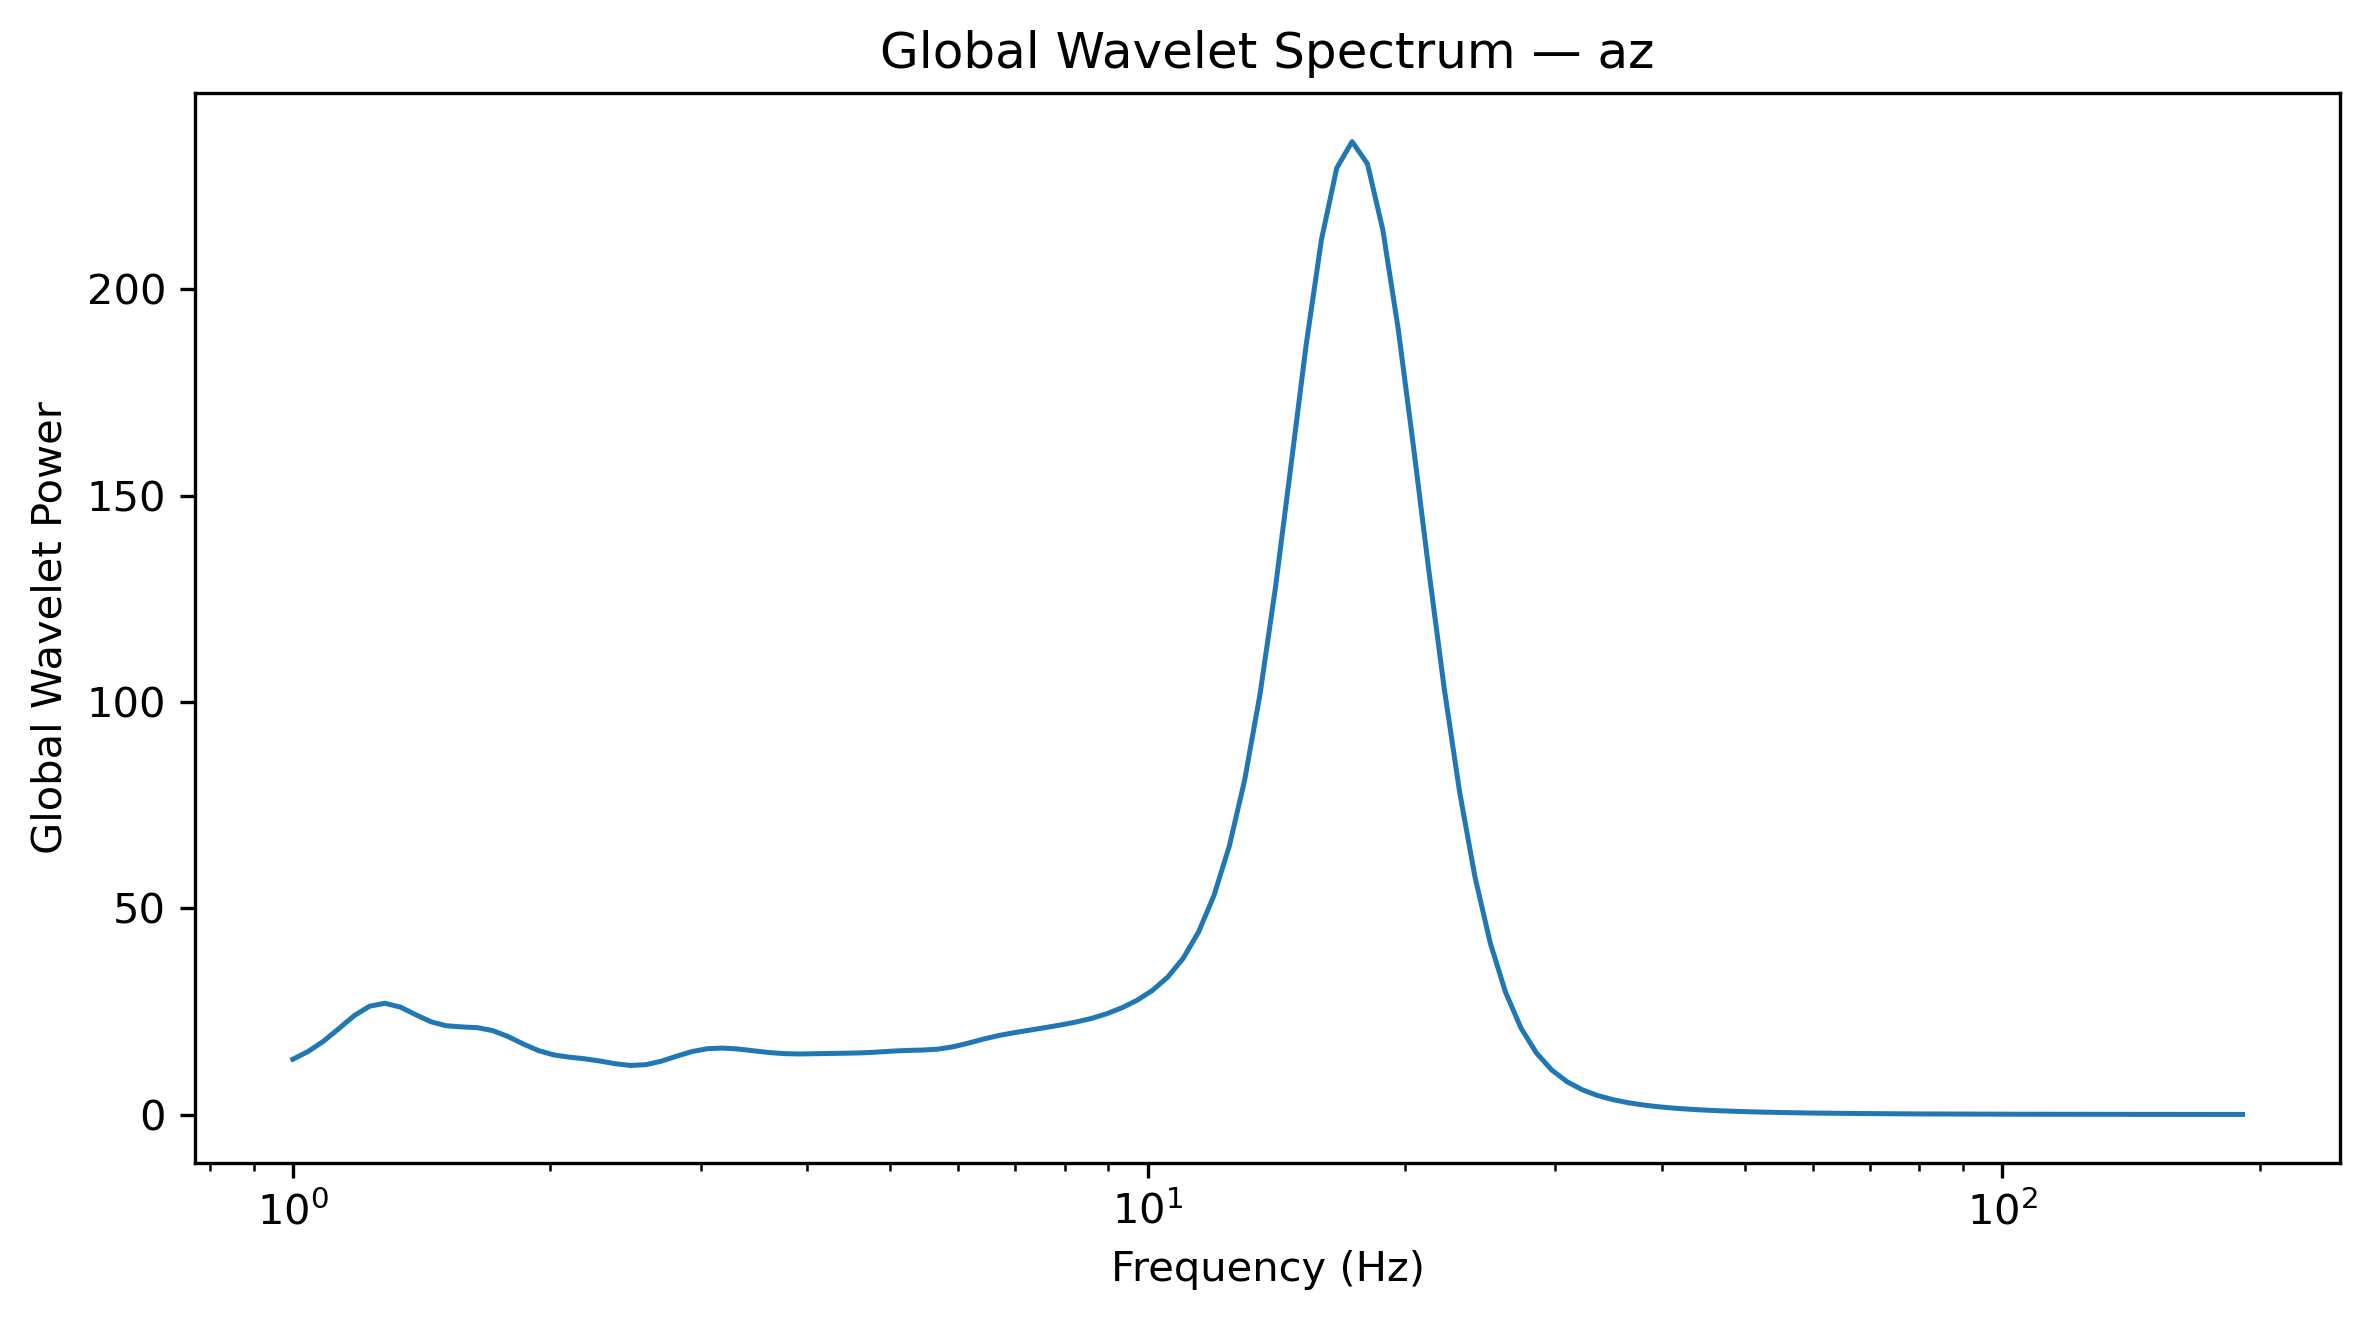

Source data for this figure (header and first rows):
Frequency_Hz, GlobalWaveletPower, GlobalWaveletAmplitude
1.0, 13.4, 3.661
1.042, 15.3, 3.911
1.086, 17.78, 4.217
1.132, 20.85, 4.566
1.18, 23.97, 4.896
1.23, 26.26, 5.125
1.282, 26.97, 5.194
1.336, 26.05, 5.104
1.392, 24.22, 4.921
1.451, 22.49, 4.742
1.512, 21.52, 4.639
1.576, 21.24, 4.609
1.643, 21.07, 4.59
1.712, 20.37, 4.513
1.784, 18.94, 4.353
1.86, 17.13, 4.139
1.938, 15.51, 3.938
2.02, 14.46, 3.802
2.105, 13.92, 3.731
2.194, 13.53, 3.678
2.287, 12.98, 3.603
2.383, 12.33, 3.511
2.484, 11.91, 3.451
2.589, 12.09, 3.478
2.698, 12.94, 3.597
2.812, 14.15, 3.762
2.931, 15.27, 3.908
3.055, 15.96, 3.995
3.183, 16.12, 4.015
3.318, 15.89, 3.986
3.458, 15.47, 3.933
3.604, 15.05, 3.879
3.756, 14.77, 3.843
3.915, 14.69, 3.833
4.08, 14.75, 3.84
4.252, 14.82, 3.85
4.432, 14.87, 3.856
4.619, 14.95, 3.867
4.814, 15.13, 3.89
5.017, 15.37, 3.921
5.229, 15.54, 3.942
5.45, 15.64, 3.955
5.68, 15.86, 3.982
5.92, 16.41, 4.051
6.17, 17.31, 4.161
6.43, 18.31, 4.279
6.702, 19.17, 4.378
6.985, 19.86, 4.456
7.28, 20.46, 4.523
7.587, 21.07, 4.59
7.908, 21.71, 4.659
8.241, 22.41, 4.734
8.589, 23.28, 4.825
8.952, 24.41, 4.941
9.33, 25.87, 5.086
9.724, 27.71, 5.264
10.13, 30.11, 5.487
10.56, 33.35, 5.775
11.01, 37.89, 6.156
11.47, 44.26, 6.653
... 68 more rows
